Run: headless pygame with SDL's dummy video driver; simulated clock (each Clock.tick advances the game by its frame time, no real sleeping); random seed 0; keys injected as events and as key.get_pressed() state; no mouse input.
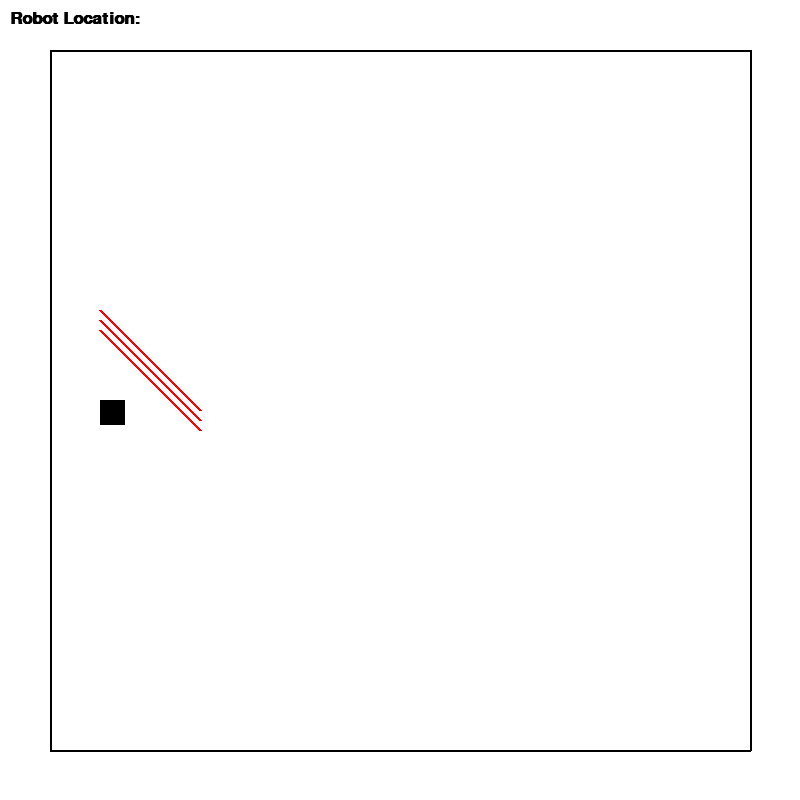
Frame 1 of 4 · flips 1–60 · no input
Frame 2 of 4 · flips 61–180 · tapped SPACE, RETURN · held RIGHT (→), D · screen unchanged from frame 1, image omitted
Frame 3 of 4 · flips 181–300 · held DOWN (↓), S · screen unchanged from frame 2, image omitted
Frame 4 of 4 · flips 301–420 · held LEFT (←), A, UP (↑), W · screen unchanged from frame 3, image omitted

The pygame program that drew these frames:

"""
 Pygame base template for opening a window

 Sample Python/Pygame Programs
 Simpson College Computer Science
 http://programarcadegames.com/
 http://simpson.edu/computer-science/

 Explanation video: http://youtu.be/vRB_983kUMc
"""

import pygame

# Define some colors
BLACK = (0, 0, 0)
WHITE = (255, 255, 255)
GREEN = (0, 255, 0)
RED = (255, 0, 0)

pygame.init()

# Select the font to use, size, bold, italics
font = pygame.font.SysFont('Calibri', 25, True, False)

# Set the width and height of the screen [width, height]
size = (800, 800)
screen = pygame.display.set_mode(size)

pygame.display.set_caption("My Game")

# Loop until the user clicks the close button.
done = False

# Used to manage how fast the screen updates
clock = pygame.time.Clock()

# -------- Main Program Loop -----------
while not done:
    # --- Main event loop
    for event in pygame.event.get():
        if event.type == pygame.QUIT:
            done = True

    # --- Game logic should go here

    # --- Screen-clearing code goes here

    # Here, we clear the screen to white. Don't put other drawing commands
    # above this, or they will be erased with this command.

    # If you want a background image, replace this clear with blit'ing the
    # background image.
    screen.fill(WHITE)

    # --- Drawing code should go here
    pygame.draw.rect(screen, BLACK, [100, 400, 25, 25])
    text = font.render("Robot Location: " , True, BLACK)
    screen.blit(text, [10, 10])

    # Border of active grid
    pygame.draw.line(screen, BLACK, [50, 50], [750, 50], 2)
    pygame.draw.line(screen, BLACK, [50, 50], [50, 750], 2)
    pygame.draw.line(screen, BLACK, [750, 50], [750, 750], 2)
    pygame.draw.line(screen, BLACK, [50, 750], [750, 750], 2)


    # Draw on the screen several lines from (0,10) to (100,110)
    # 5 pixels wide using a for loop
    for y_offset in range(0, 30, 10):
        pygame.draw.line(screen, RED, [100, 310 + y_offset], [200, 410 + y_offset], 3)

    # --- Go ahead and update the screen with what we've drawn.
    pygame.display.flip()

    # --- Limit to 60 frames per second
    clock.tick(60)

# Close the window and quit.
pygame.quit()
